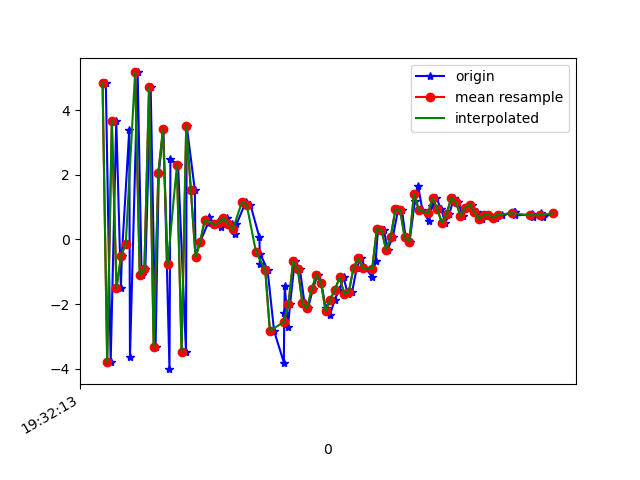

Data behind this chart, as committed beside it:
1617737533554, 433170181616960, 4.853021, 2.0589643, 1.8974934
1617737533575, 433170200847730, -3.791, 0.4317, 1.313
1617737533599, 433170220078500, 3.673, 1.854, -4.014
1617737533619, 433170239309270, -1.492, 1.064, 7.199
1617737533623, 433170258540040, -0.5023, 1.24, -8.163
1617737533655, 433170277770810, 3.39, 2.007, 6.979
1617737533658, 433170297001580, -3.643, 0.4127, -2.403
1617737533691, 433170316232350, 5.166, 1.9, -2.781
1617737533708, 433170335463120, -1.11, 1.072, 7.352
1617737533724, 433170354693890, -0.9175, 0.7362, -7.855
1617737533747, 433170373924660, 4.72, 1.822, 4.705
1617737533768, 433170393155430, -3.312, 0.6078, 1.857
1617737533782, 433170412386200, 2.06, 1.486, -7.102
1617737533802, 433170431616970, 3.402, 1.701, 7.549
1617737533828, 433170450847740, -4.011, 0.1879, -1.062
1617737533832, 433170470078510, 2.489, 1.528, -5.959
1617737533865, 433170489309280, 2.294, 1.382, 7.555
1617737533899, 433170508540050, -3.471, 0.4931, -2.796
1617737533902, 433170527770820, 3.523, 1.648, -5.065
1617737533937, 433170547001590, 1.534, 1.394, 6.809
1617737533940, 433170566232360, -0.5411, 0.9717, -1.414
1617737533960, 433170585463130, -0.07252, 0.5982, -2.33
1617737533994, 433170604693900, 0.507, 0.7338, -2.865
1617737533996, 433170623924670, 0.7042, 0.5174, -3.239
1617737534024, 433170643155440, 0.4712, 0.4093, -3.439
1617737534050, 433170662386210, 0.3814, 0.7994, -3.749
1617737534053, 433170681616980, 0.6357, 0.9038, -3.908
1617737534077, 433170700847750, 0.6513, 0.6624, -4.21
1617737534098, 433170720078520, 0.4837, 0.3899, -4.927
1617737534112, 433170739309290, 0.1566, 0.4588, -5.829
1617737534116, 433170758540060, 0.4656, 0.8322, -4.559
1617737534156, 433170777770830, 1.158, 1.676, -2.928
1617737534176, 433170797001600, 1.081, 2.486, -3.444
1617737534215, 433170816232370, 0.06423, 1.238, -4.276
1617737534217, 433170835463140, -0.7611, -0.6781, -1.268
1617737534219, 433170854693910, -0.4503, -1.688, 3.982
1617737534250, 433170873924680, -0.9449, 0.0338, 6.217
1617737534278, 433170893155450, -2.828, 4.113, 4.31
1617737534320, 433170912386220, -3.805, 4.656, 5.975
1617737534322, 433170931616990, -2.274, 0.608, 10.17
1617737534324, 433170950847760, -1.428, -0.1687, 12.34
1617737534338, 433170970078530, -2.698, 3.023, 10.73
1617737534347, 433170989309300, -1.994, 3.294, 9.497
1617737534367, 433171008540070, -0.6687, 1.922, 9.758
1617737534389, 433171027770840, -0.9213, 1.834, 9.704
1617737534409, 433171047001610, -1.971, 2.771, 8.116
1617737534424, 433171066232380, -2.123, 3.27, 5.965
1617737534445, 433171085620780, -1.538, 2.13, 5.224
1617737534465, 433171104851550, -1.089, 0.3702, 5.163
1617737534481, 433171124082320, -1.34, -0.4417, 5.232
1617737534500, 433171143313090, -2.121, 0.3852, 3.698
1617737534519, 433171162543860, -2.321, 1.156, 1.267
1617737534539, 433171181774630, -1.861, 0.4686, 0.6159
1617737534559, 433171201005400, -1.55, -0.7788, 0.8579
1617737534577, 433171220236170, -1.173, -1.079, 0.4773
1617737534595, 433171239466940, -1.682, -0.1082, -1.604
1617737534614, 433171258697710, -1.609, 0.5453, -3.103
1617737534634, 433171277928480, -0.8722, 0.3639, -2.79
1617737534652, 433171297159250, -0.5746, 0.1819, -2.8
1617737534671, 433171316390020, -0.8871, 0.2242, -3.562
1617737534700, 433171335620790, -1.154, 0.4346, -4.268
... 39 more rows
